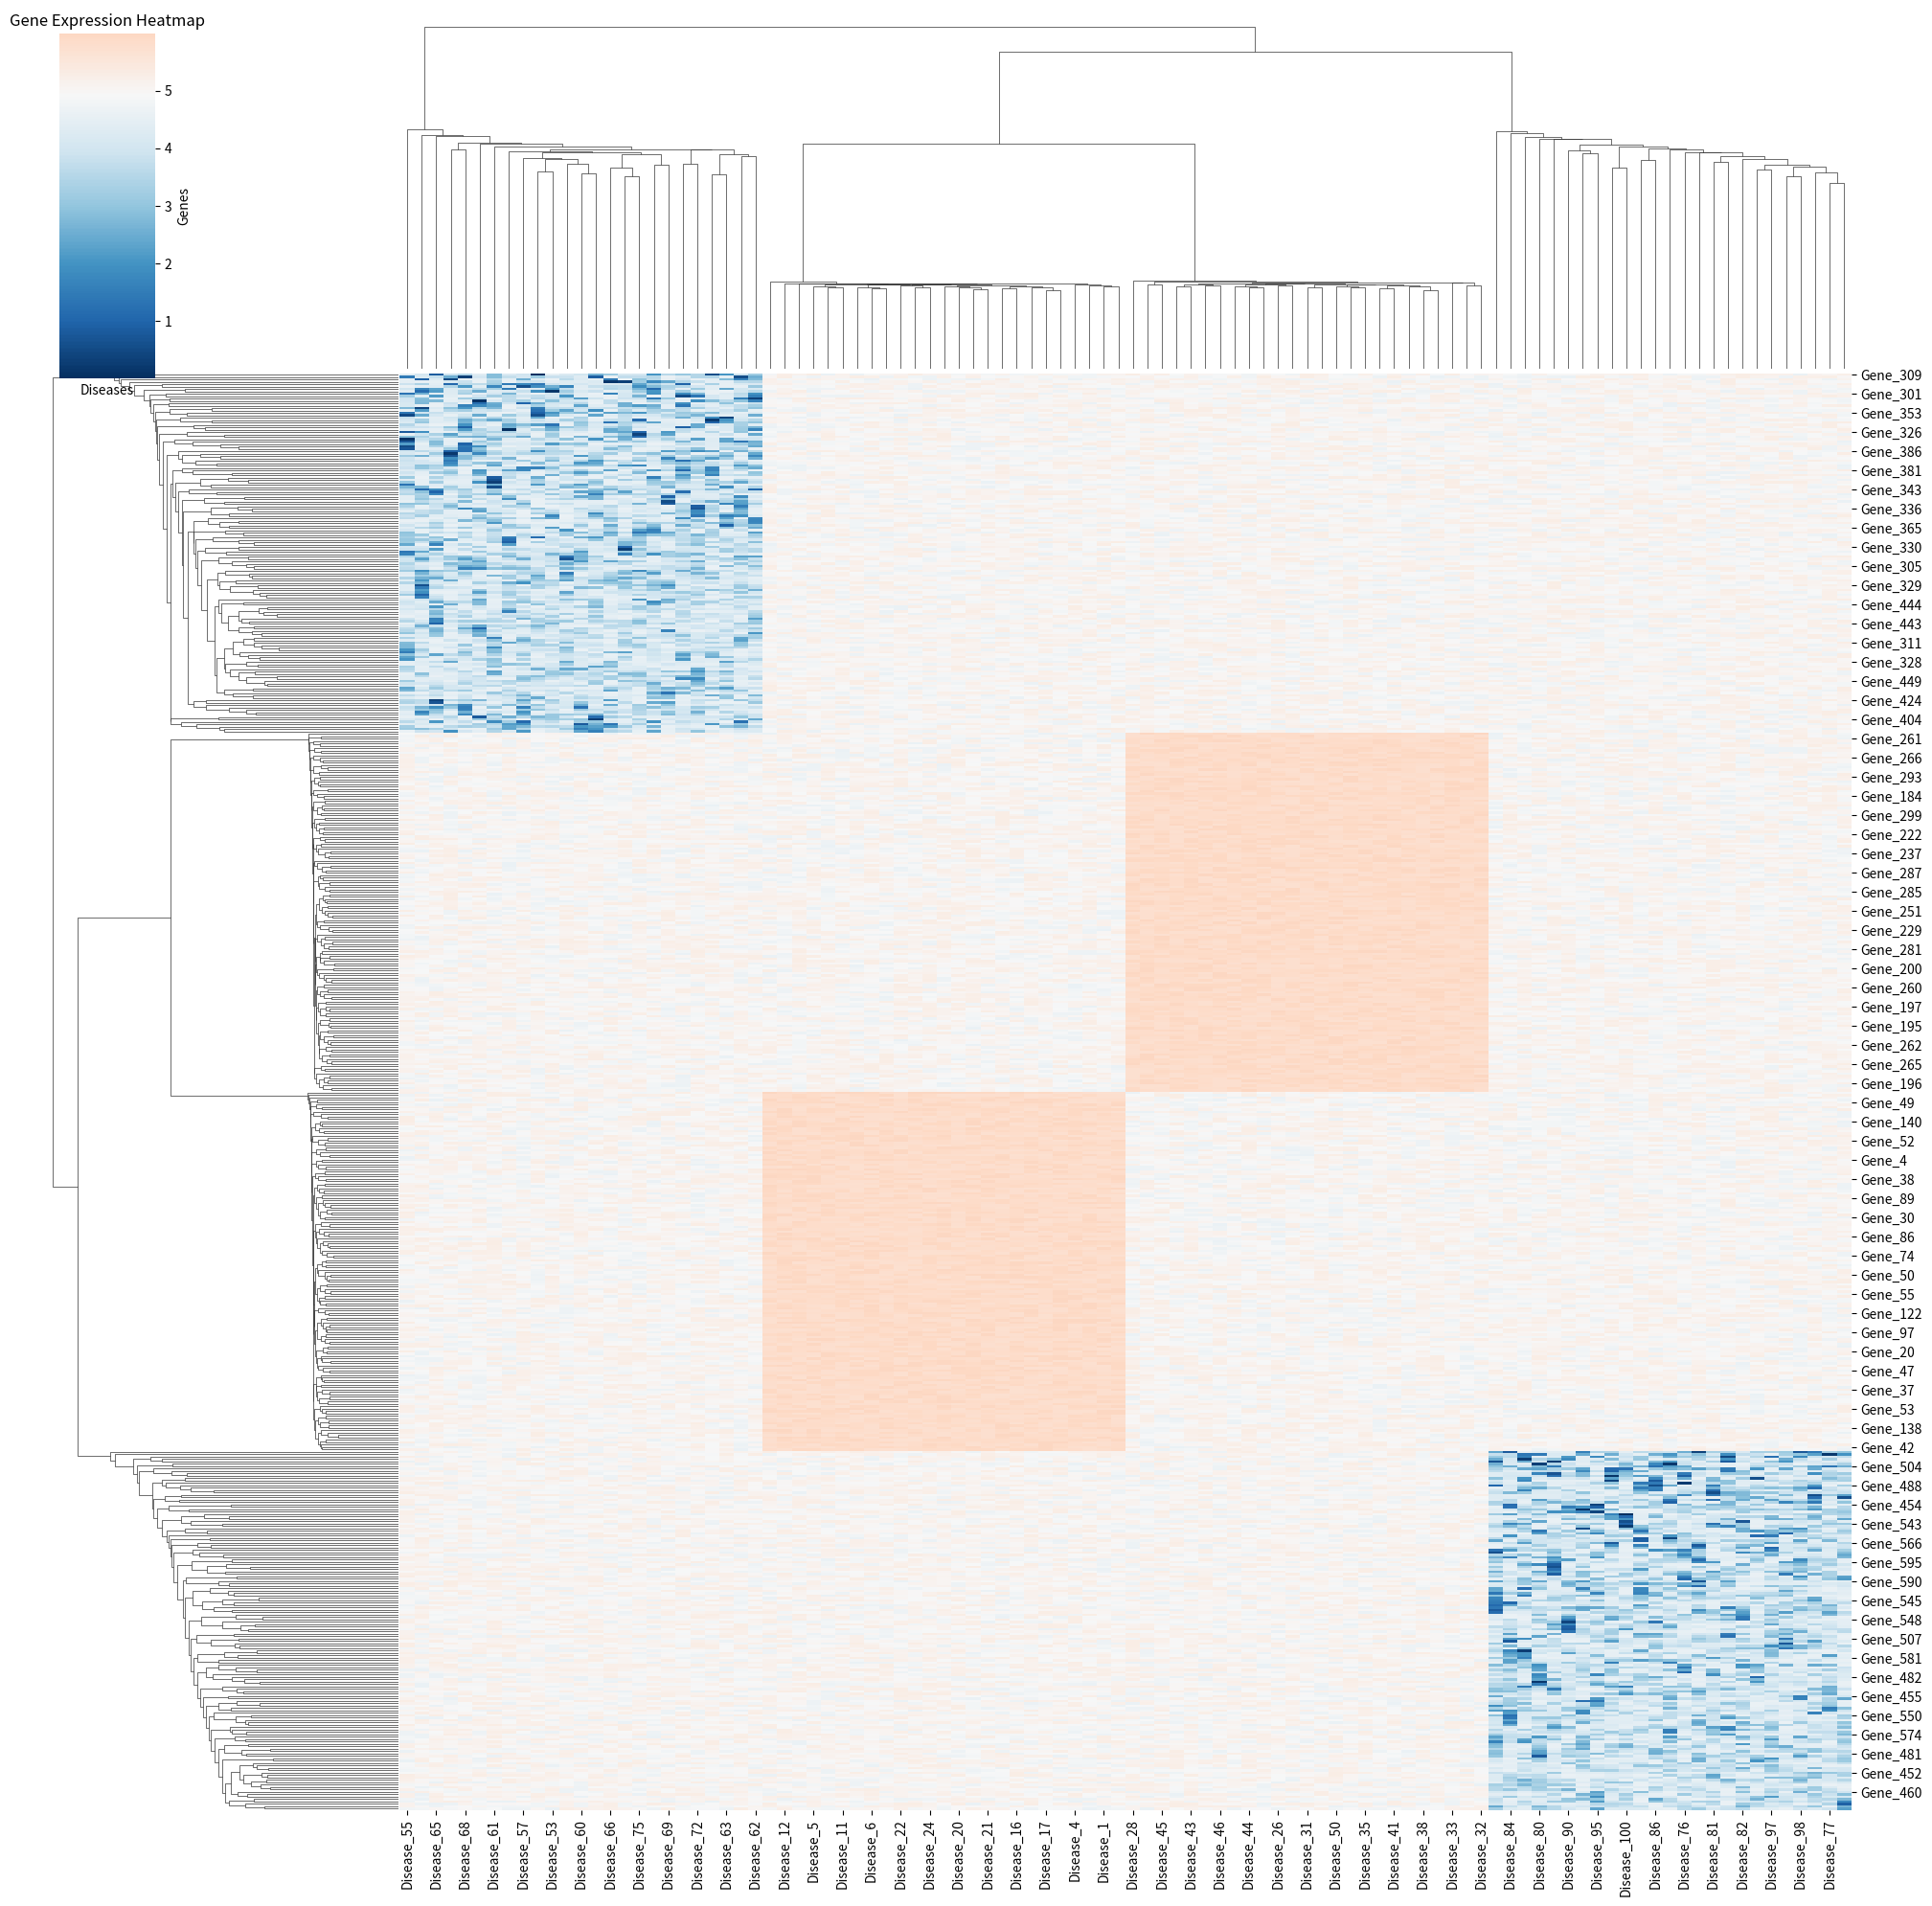

Reproduce this figure in Python.
import pandas as pd
import seaborn as sns
import matplotlib.pyplot as plt
import numpy as np

# Simulate the data
np.random.seed(42)  # for reproducibility
genes = [f"Gene_{i}" for i in range(1, 601)]
diseases = [f"Disease_{i}" for i in range(1, 101)]

# Generating data with some clusters by manipulating random expression values
data = np.random.rand(600, 100) * 100

# Create clusters by adding fixed offsets to different data portions for high expression (reds)
data[:150, :25] += 200
data[150:300, 25:50] += 200

# Create clusters by subtracting fixed offsets for low expression (blues)
data[300:450, 50:75] -= 100
data[450:, 75:] -= 100

# Convert to a DataFrame for easier handling
df = pd.DataFrame(data, index=genes, columns=diseases)

# Compute the log of the FPKM values
df_log = np.log(df + 101)  # Adding 101 to make sure all values are positive after subtraction

# Calculate vmin and vmax for the color range
vmax = df_log.values.max()
vmin = df_log.values.min()

# Generate the heatmap with clustering
clustergrid = sns.clustermap(df_log, method='average', cmap='RdBu_r', figsize=(20, 20), col_cluster=True, row_cluster=True, center=df_log.mean().mean(), vmin=vmin, vmax=vmax)

# Add title
plt.title("Gene Expression Heatmap")
plt.xlabel("Diseases")
plt.ylabel("Genes")

# Save the plot to PDF
clustergrid.savefig("Heatmap_GeneExpression_Simulation.pdf")
